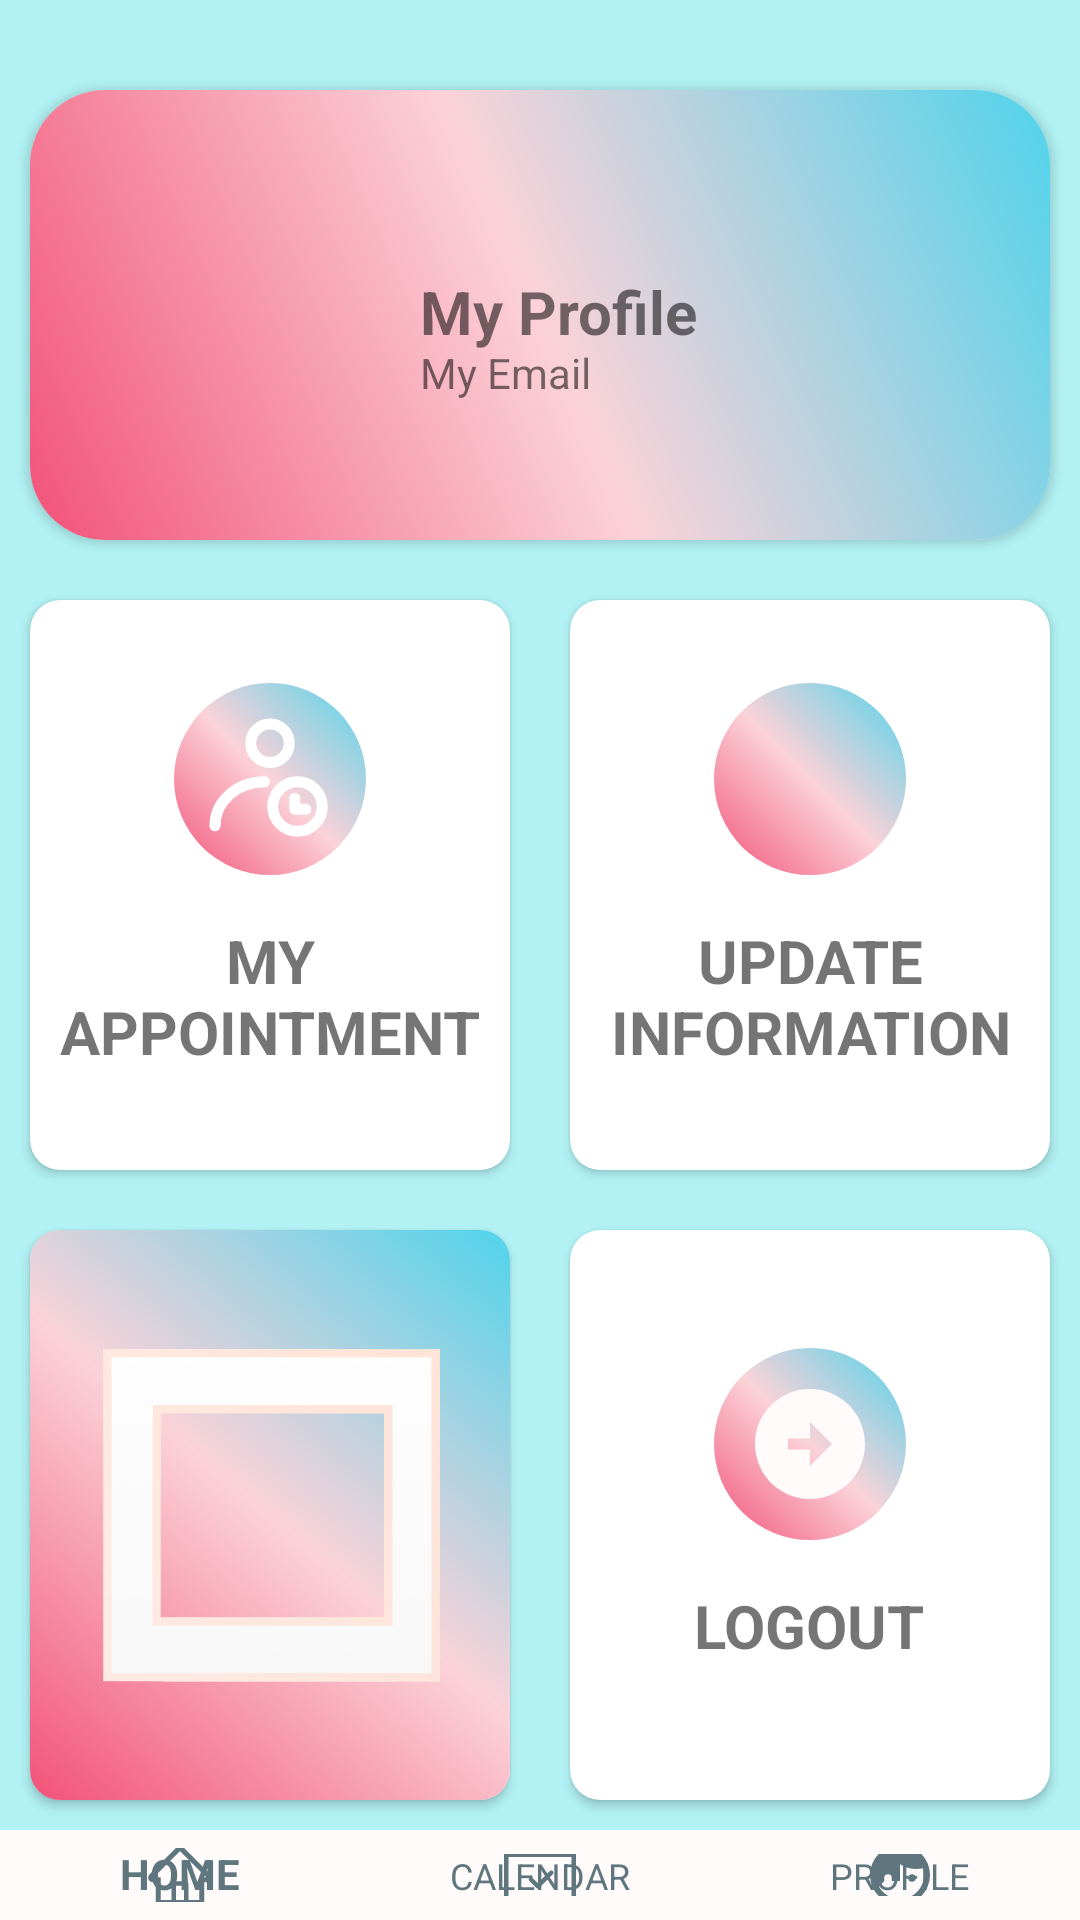

Produce the Android XML layout that renders to this screen, including the resource entries it uses.
<!-- AndroidManifest.xml: application theme Theme.Ifoodbank -->
<!-- res/layout/activity_profile.xml -->
<?xml version="1.0" encoding="utf-8"?>
<androidx.constraintlayout.widget.ConstraintLayout xmlns:android="http://schemas.android.com/apk/res/android"
                                                   xmlns:app="http://schemas.android.com/apk/res-auto"
                                                   xmlns:tools="http://schemas.android.com/tools"
                                                   android:layout_width="match_parent"
                                                   android:layout_height="match_parent">

    <ScrollView android:layout_width="match_parent" android:layout_height="match_parent"
                android:background="#FFFBFB"
                android:fillViewport="true">

        <LinearLayout
                android:layout_width="match_parent"
                android:layout_height="match_parent"
                android:orientation="vertical"
                android:background="@color/window_background"
                android:gravity="center"
                tools:context=".MainActivity">

    <LinearLayout
        android:clipToPadding="false"
        android:gravity="center"
        android:orientation="horizontal"
        android:layout_marginTop="20dp"
        android:layout_width="match_parent"
        android:layout_height="wrap_content">
        <androidx.cardview.widget.CardView
            android:layout_width="340dp"
            android:layout_height="150dp"
            android:layout_margin="10dp"
            app:cardCornerRadius="25dp"
            android:background="@drawable/profile_border"
            android:id="@+id/name">

            <RelativeLayout
                android:layout_width="match_parent"
                android:layout_height="match_parent"
                android:padding="20dp"
                android:background="@drawable/gradient1">

                <ImageView
                    android:id="@+id/profile_image"
                    android:layout_width="100dp"
                    android:layout_height="100dp"
                    android:layout_centerVertical="true"
                    android:src="@drawable/profile_image" />

                <TextView
                    android:id="@+id/show_full_name"
                    android:layout_width="wrap_content"
                    android:layout_height="wrap_content"
                    android:layout_centerVertical="true"
                    android:layout_marginLeft="10dp"
                    android:layout_toRightOf="@+id/profile_image"
                    android:includeFontPadding="false"
                    android:text="My Profile"
                    android:textSize="20sp"
                    android:textStyle="bold" />

                <TextView
                    android:id="@+id/show_email"
                    android:layout_width="wrap_content"
                    android:layout_height="wrap_content"
                    android:layout_below="@id/show_full_name"
                    android:layout_marginLeft="10dp"
                    android:layout_toRightOf="@+id/profile_image"
                    android:includeFontPadding="false"
                    android:text="My Email"
                    android:textSize="14sp" />

            </RelativeLayout>
        </androidx.cardview.widget.CardView>
    </LinearLayout>

    <LinearLayout
        android:clipToPadding="false"
        android:gravity="center"
        android:orientation="horizontal"
        android:layout_width="match_parent"
        android:layout_height="wrap_content">
        <androidx.cardview.widget.CardView
            android:foreground="?android:attr/selectableItemBackground"
            android:clickable="true"
            android:layout_width="160dp"
            android:layout_height="190dp"
            android:layout_margin="10dp"
            app:cardCornerRadius="10dp"
            android:id="@+id/to_my_appointment">

            <LinearLayout
                android:layout_width="match_parent"
                android:layout_height="match_parent"
                android:orientation="vertical"
                android:gravity="center">
                <ImageView
                    android:layout_width="64dp"
                    android:layout_height="64dp"
                    android:background="@drawable/circlebackground"
                    android:src="@drawable/ic_profile_appointment"
                    android:padding="10dp">
                </ImageView>
                <TextView
                    android:layout_width="wrap_content"
                    android:layout_height="wrap_content"
                    android:id="@+id/update_text"
                    android:textStyle="bold"
                    android:layout_marginTop="10dp"
                    android:textAlignment="center"
                    android:textSize="20sp"
                    android:padding="5sp"
                    android:text="MY APPOINTMENT">
                </TextView>
            </LinearLayout>
        </androidx.cardview.widget.CardView>

        <androidx.cardview.widget.CardView
            android:foreground="?android:attr/selectableItemBackground"
            android:clickable="true"
            android:layout_width="160dp"
            android:layout_height="190dp"
            android:layout_margin="10dp"
            app:cardCornerRadius="10dp"
            android:id="@+id/to_update_info">

            <LinearLayout
                android:layout_width="match_parent"
                android:layout_height="match_parent"
                android:orientation="vertical"
                android:gravity="center">
                <ImageView
                    android:layout_width="64dp"
                    android:layout_height="64dp"
                    android:background="@drawable/circlebackground"
                    android:src="@drawable/ic_baseline_settings_24"
                    android:padding="10dp">
                </ImageView>
                <TextView
                    android:layout_width="wrap_content"
                    android:layout_height="wrap_content"
                    android:textStyle="bold"
                    android:layout_marginTop="10dp"
                    android:textAlignment="center"
                    android:textSize="20sp"
                    android:padding="5sp"
                    android:text="UPDATE INFORMATION">
                </TextView>
            </LinearLayout>
        </androidx.cardview.widget.CardView>
    </LinearLayout>

    <LinearLayout
            android:clipToPadding="false"
            android:gravity="center"
            android:orientation="horizontal"
            android:layout_width="match_parent"
            android:layout_height="wrap_content">
        <androidx.cardview.widget.CardView
                android:foreground="?android:attr/selectableItemBackground"
                android:clickable="true"
                android:layout_width="160dp"
                android:layout_height="190dp"
                android:layout_margin="10dp"
                app:cardCornerRadius="10dp">

            <ImageView android:layout_width="wrap_content" android:layout_height="wrap_content"
                       android:src="@drawable/profile_frame"
                       android:padding="20sp"
                       android:background="@drawable/gradient1"/>

        </androidx.cardview.widget.CardView>

        <androidx.cardview.widget.CardView
                android:foreground="?android:attr/selectableItemBackground"
                android:clickable="true"
                android:layout_width="160dp"
                android:layout_height="190dp"
                android:layout_margin="10dp"
                app:cardCornerRadius="10dp"
                android:id="@+id/logout">

            <LinearLayout
                    android:layout_width="match_parent"
                    android:layout_height="match_parent"
                    android:orientation="vertical"
                    android:gravity="center">
                <ImageView
                        android:layout_width="64dp"
                        android:layout_height="64dp"
                        android:background="@drawable/circlebackground"
                        android:src="@drawable/ic_baseline_arrow_circle_right_24"
                        android:padding="10dp">
                </ImageView>
                <TextView
                        android:layout_width="wrap_content"
                        android:layout_height="wrap_content"
                        android:textStyle="bold"
                        android:layout_marginTop="10dp"
                        android:textAlignment="center"
                        android:textSize="20sp"
                        android:padding="5sp"
                        android:text="LOGOUT">
                </TextView>
            </LinearLayout>
        </androidx.cardview.widget.CardView>
    </LinearLayout>


    <LinearLayout
        android:orientation="vertical"
        android:layout_width="match_parent"
        android:layout_height="match_parent" tools:layout_editor_absoluteY="505dp"
        android:gravity="center|bottom"
        tools:layout_editor_absoluteX="52dp">

        <com.google.android.material.bottomnavigation.BottomNavigationView
            android:layout_width="wrap_content"
            android:layout_height="wrap_content"
            android:id="@+id/bottomNavigationView"
            android:background="#FFFBFB"
            app:itemIconTint="#60767F"
            app:itemTextColor="#60767F"
            app:menu="@menu/navigation" />
    </LinearLayout>


</LinearLayout>

    </ScrollView>
</androidx.constraintlayout.widget.ConstraintLayout>
<!-- resources referenced by this layout -->
<resources>
  <color name="window_background">#B2F2F4</color>
  <!-- drawable circlebackground (drawable) -->
  <?xml version="1.0" encoding="utf-8"?>
  <shape android:shape="oval" xmlns:android="http://schemas.android.com/apk/res/android">
      <gradient
          android:angle="225"
          android:startColor="#50D3EB"
          android:centerColor="#FBD2D8"
          android:endColor="#F25278" />
      <corners android:radius="8dp"/>
  </shape>
  <!-- drawable gradient1 (drawable) -->
  <?xml version="1.0" encoding="utf-8"?>
  <shape xmlns:android="http://schemas.android.com/apk/res/android">
      <gradient
              android:angle="225"
              android:startColor="#50D3EB"
              android:centerColor="#FBD2D8"
              android:endColor="#F25278" />
      <corners android:radius="8dp"/>
  </shape>
  <!-- drawable ic_baseline_arrow_circle_right_24 (drawable) -->
  <vector android:height="24dp" android:tint="#FFFBFB"
      android:viewportHeight="24" android:viewportWidth="24"
      android:width="24dp" xmlns:android="http://schemas.android.com/apk/res/android">
      <path android:fillColor="@android:color/white" android:pathData="M22,12c0,-5.52 -4.48,-10 -10,-10S2,6.48 2,12c0,5.52 4.48,10 10,10S22,17.52 22,12zM12,13l-4,0v-2l4,0V8l4,4l-4,4V13z"/>
  </vector>
  <!-- drawable ic_profile_appointment (drawable) -->
  <vector android:height="24dp" android:viewportHeight="48"
      android:viewportWidth="48" android:width="24dp" xmlns:android="http://schemas.android.com/apk/res/android">
      <path android:fillColor="#00000000"
          android:pathData="M24,11m-7,0a7,7 0,1 1,14 0a7,7 0,1 1,-14 0"
          android:strokeColor="#ffffff" android:strokeLineCap="round"
          android:strokeLineJoin="round" android:strokeWidth="4"/>
      <path android:fillColor="#00000000"
          android:pathData="M4,41c0,-8.837 8.059,-16 18,-16"
          android:strokeColor="#ffffff" android:strokeLineCap="round"
          android:strokeLineJoin="round" android:strokeWidth="4"/>
      <path android:fillColor="#00000000"
          android:pathData="M34,34m-9,0a9,9 0,1 1,18 0a9,9 0,1 1,-18 0"
          android:strokeColor="#ffffff" android:strokeWidth="4"/>
      <path android:fillColor="#00000000" android:pathData="M33,31v4h4"
          android:strokeColor="#ffffff" android:strokeLineCap="round"
          android:strokeLineJoin="round" android:strokeWidth="4"/>
  </vector>
  <!-- drawable profile_border (drawable) -->
  <?xml version="1.0" encoding="utf-8"?>
  <shape xmlns:android="http://schemas.android.com/apk/res/android"
      android:shape="rectangle">
      <stroke android:width="4dp"
              android:color="#F25278" />
  </shape>
  <!-- drawable profile_frame: png bitmap (drawable, 68829 bytes) -->
  <style name="Theme.Ifoodbank" parent="Theme.MaterialComponents.DayNight.NoActionBar.Bridge">
          
          <item name="colorPrimary">@color/purple_500</item>
          <item name="colorPrimaryVariant">@color/purple_700</item>
          <item name="colorOnPrimary">@color/white</item>
          
          <item name="colorSecondary">@color/teal_200</item>
          <item name="colorSecondaryVariant">@color/teal_700</item>
          <item name="colorOnSecondary">@color/black</item>
          
          <item name="android:statusBarColor" tools:targetApi="l">?attr/colorPrimaryVariant</item>
          
      </style>
  <color name="purple_500">#FF6200EE</color>
  <color name="purple_700">#FF3700B3</color>
  <color name="white">#FFFFFFFF</color>
  <color name="teal_200">#FF03DAC5</color>
  <color name="teal_700">#FF018786</color>
  <color name="black">#FF000000</color>
</resources>
